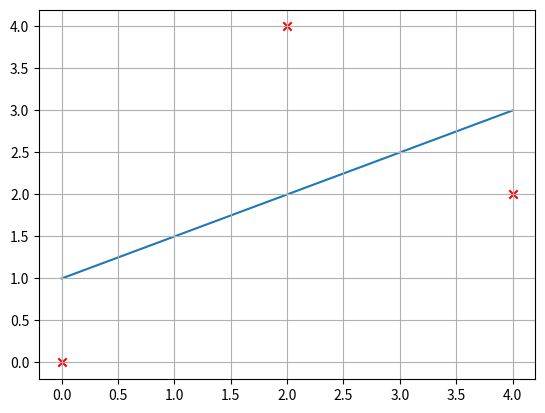

The matplotlib source for this figure:
import numpy as np
import matplotlib.pyplot as plt

"""
=======================================================================================================================
INPUT
=======================================================================================================================
"""

x = np.array([0, 2, 4], dtype=np.float64)  # Messwerte xi
y = np.array([0, 4, 2], dtype=np.float64)  # Messwerte yi

"""
=======================================================================================================================
"""

print('Ansatz für lineare Regression: f(x) = ax + b = a * f1(x) + b * f2(x) mit f1(x) = x, f2(x) = 1')
print('Minimiere das Fehlerfunktional E(f)(a, b) = ∑[i = 1 .. n](yi - (a*xi + b))^2 '
      '(Quadrierte Differenz zwischen den Messwerten yi und den Schätzwerten von f(x))')
print('Die partiellen Ableitungen des Fehlerfunktionals nach a und nach b liefern zwei Gleichungen, als LGS Ax = r')
print('⎡ ∑xi^2  \t   ∑xi ⎤   ⎡ a ⎤   ⎡ ∑xi*yi ⎤\n' +
      '⎢        \t       ⎥ * ⎢   ⎥ = ⎢        ⎥\n' +
      '⎣ ∑xi    \t   n   ⎦   ⎣ b ⎦   ⎣ ∑yi    ⎦\n')

A = np.array([
    [np.sum(x ** 2), np.sum(x)],
    [np.sum(x), x.shape[0]]
])

r = np.array([np.sum(x * y), np.sum(y)])

print(f'A = \n{A}')
print(f'c = \n{np.array([["a"], ["b"]], dtype=str)}')  # Hilfswert
print(f'r = {r}')

print('LGS wird gelöst...\n')

ab = np.linalg.solve(A, r)
a = round(ab[0], 2)
b = round(ab[1], 2)

print(f'a = {a}, b = {b}')
print(f'Die gesuchte Ausgleichsgerade ist also f(x) = {a}x + {b}')

xx = np.arange(x[0], x[-1], (x[-1] - x[0]) / 10000)  # Plot-X-Werte
yy = a * xx + b

plt.figure(1)
plt.grid()
plt.plot(xx, yy, zorder=0)
plt.scatter(x, y, marker='x', color='r', zorder=1)
plt.show()

exit()
